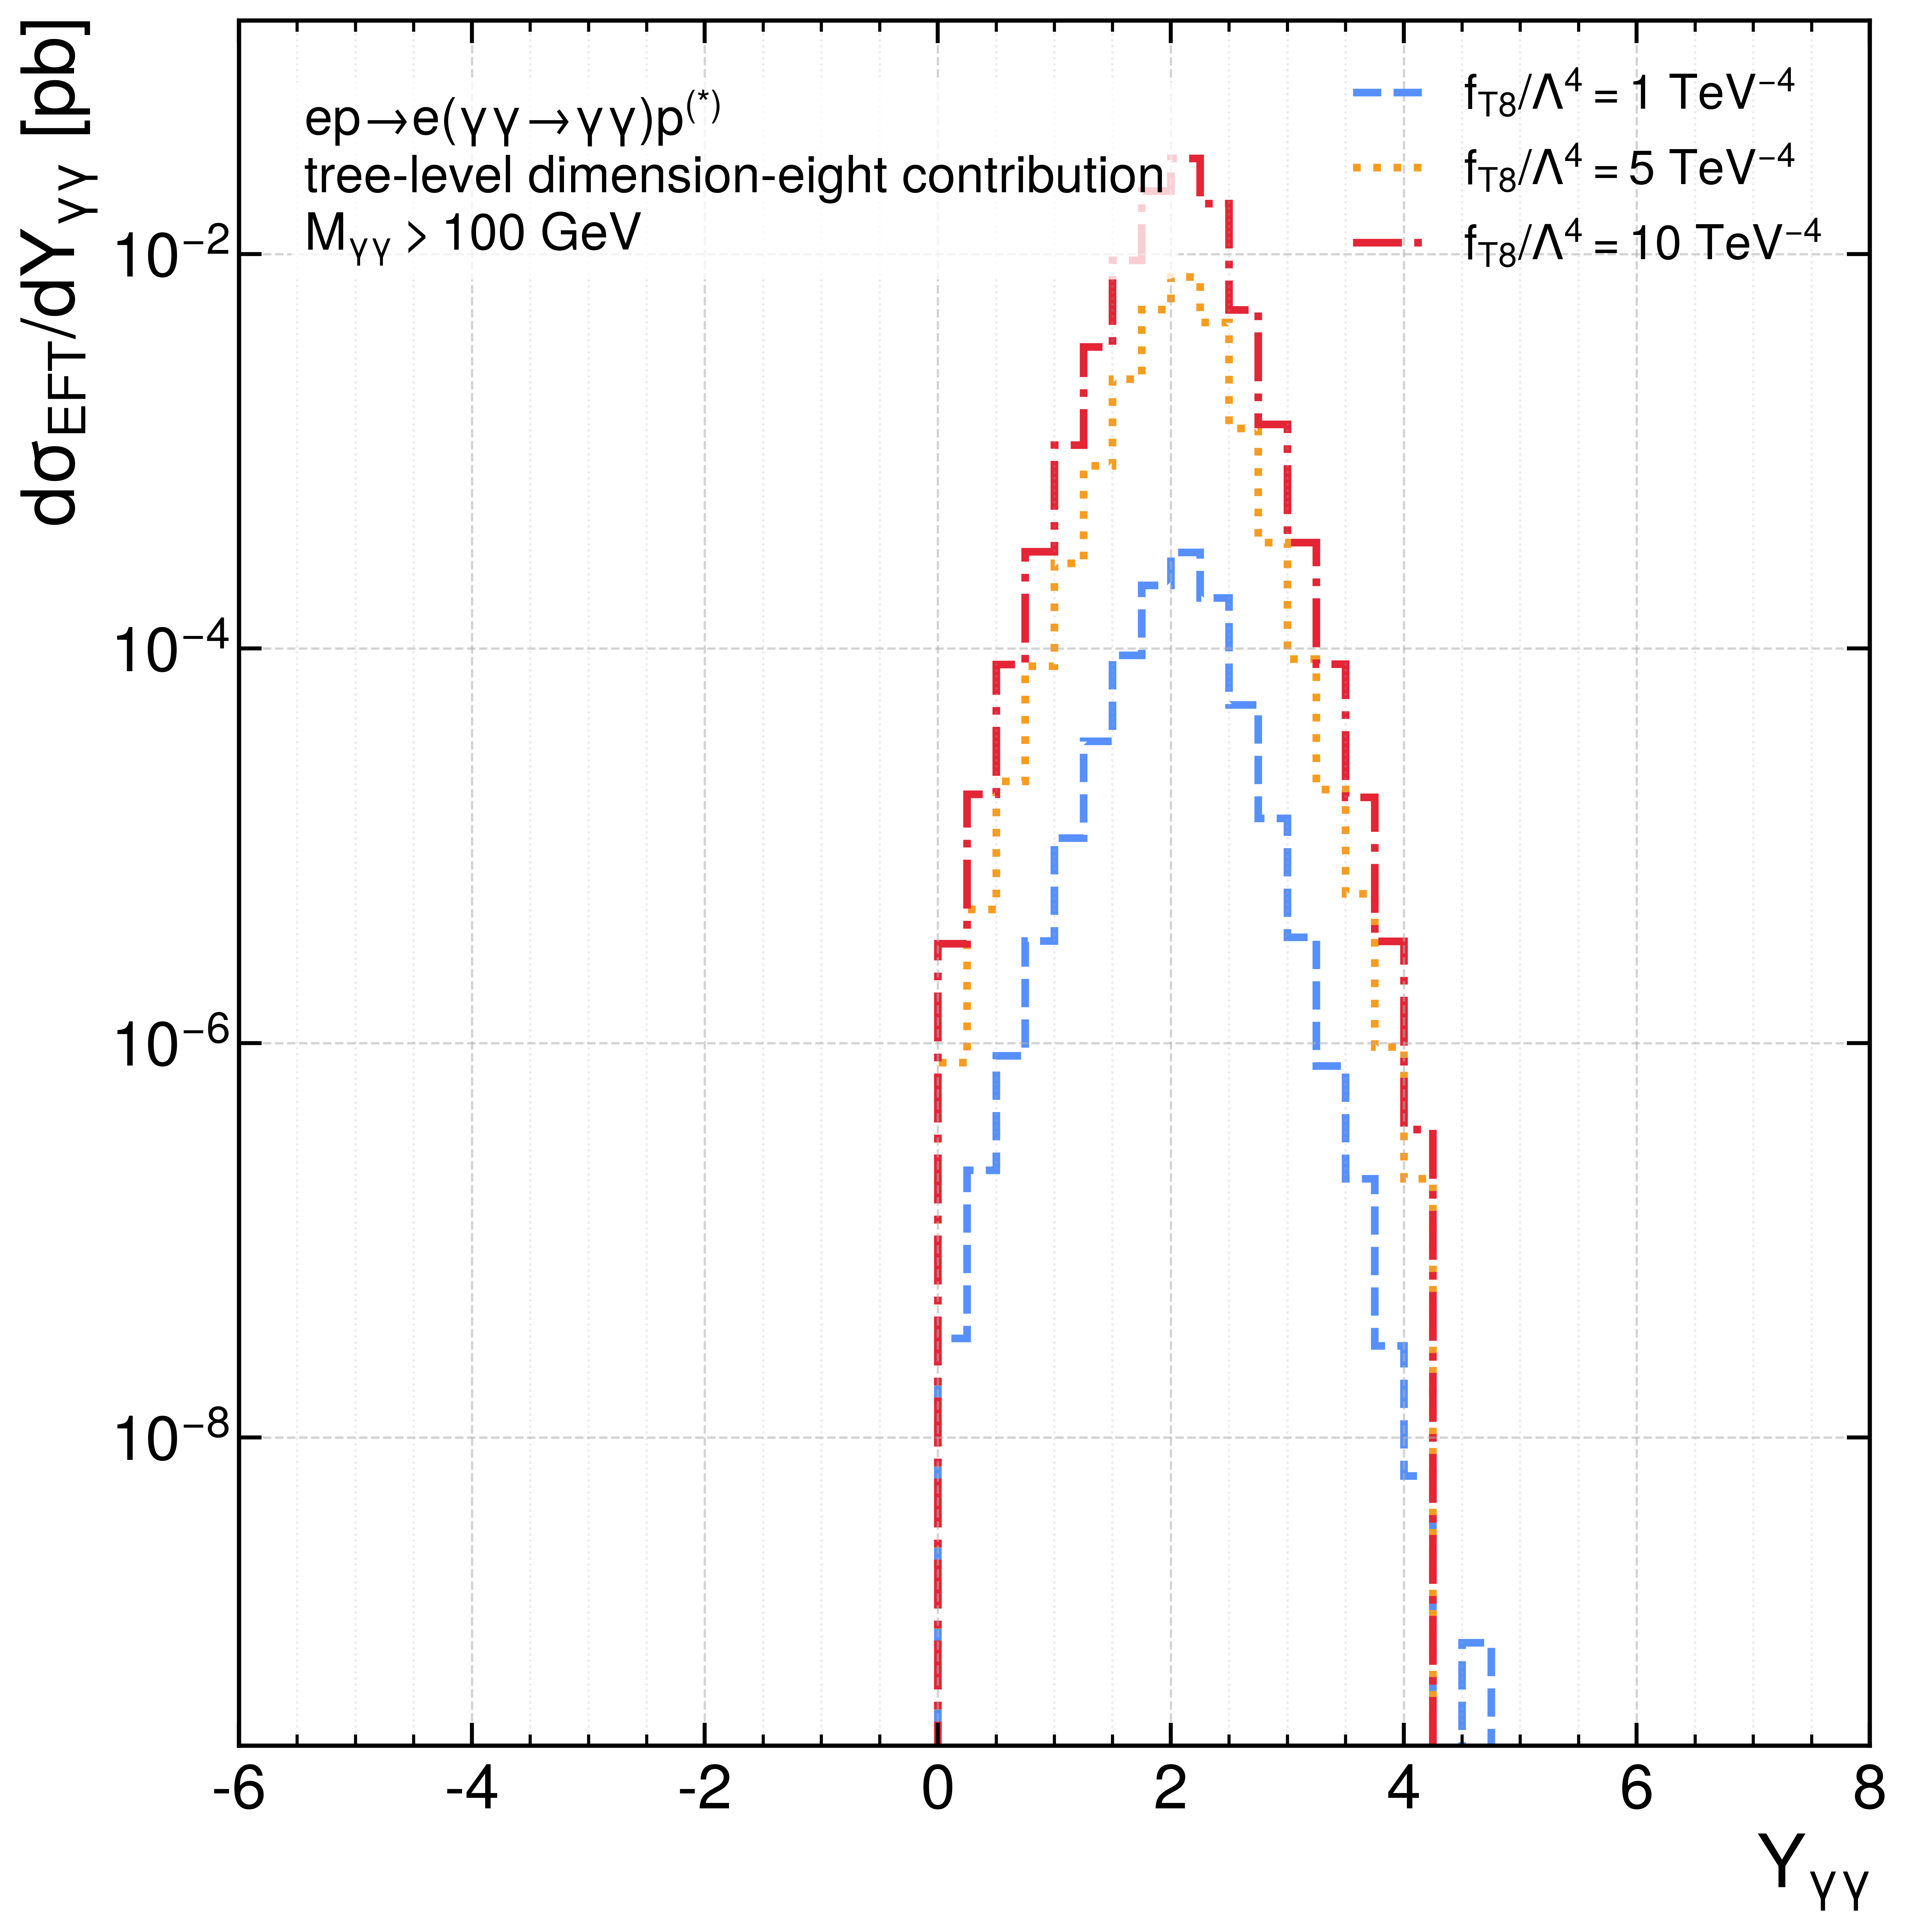

The data file committed next to this chart (first rows):
observable, run_label, sigma_total_pb, generated_events, selected_events, bin_low, bin_high, bin_center, counts, dsigma_pb_per_unit
Yaa, run_06_fT8_1_TeV^-4, 2.275200000000e-04, 1000000, 999564, -6.00000000e+00, -5.75000000e+00, -5.87500000e+00, 0, 0.000000000000e+00
Yaa, run_06_fT8_1_TeV^-4, 2.275200000000e-04, 1000000, 999564, -5.75000000e+00, -5.50000000e+00, -5.62500000e+00, 0, 0.000000000000e+00
Yaa, run_06_fT8_1_TeV^-4, 2.275200000000e-04, 1000000, 999564, -5.50000000e+00, -5.25000000e+00, -5.37500000e+00, 0, 0.000000000000e+00
Yaa, run_06_fT8_1_TeV^-4, 2.275200000000e-04, 1000000, 999564, -5.25000000e+00, -5.00000000e+00, -5.12500000e+00, 0, 0.000000000000e+00
Yaa, run_06_fT8_1_TeV^-4, 2.275200000000e-04, 1000000, 999564, -5.00000000e+00, -4.75000000e+00, -4.87500000e+00, 0, 0.000000000000e+00
Yaa, run_06_fT8_1_TeV^-4, 2.275200000000e-04, 1000000, 999564, -4.75000000e+00, -4.50000000e+00, -4.62500000e+00, 0, 0.000000000000e+00
Yaa, run_06_fT8_1_TeV^-4, 2.275200000000e-04, 1000000, 999564, -4.50000000e+00, -4.25000000e+00, -4.37500000e+00, 0, 0.000000000000e+00
Yaa, run_06_fT8_1_TeV^-4, 2.275200000000e-04, 1000000, 999564, -4.25000000e+00, -4.00000000e+00, -4.12500000e+00, 0, 0.000000000000e+00
Yaa, run_06_fT8_1_TeV^-4, 2.275200000000e-04, 1000000, 999564, -4.00000000e+00, -3.75000000e+00, -3.87500000e+00, 0, 0.000000000000e+00
Yaa, run_06_fT8_1_TeV^-4, 2.275200000000e-04, 1000000, 999564, -3.75000000e+00, -3.50000000e+00, -3.62500000e+00, 0, 0.000000000000e+00
Yaa, run_06_fT8_1_TeV^-4, 2.275200000000e-04, 1000000, 999564, -3.50000000e+00, -3.25000000e+00, -3.37500000e+00, 0, 0.000000000000e+00
Yaa, run_06_fT8_1_TeV^-4, 2.275200000000e-04, 1000000, 999564, -3.25000000e+00, -3.00000000e+00, -3.12500000e+00, 0, 0.000000000000e+00
Yaa, run_06_fT8_1_TeV^-4, 2.275200000000e-04, 1000000, 999564, -3.00000000e+00, -2.75000000e+00, -2.87500000e+00, 0, 0.000000000000e+00
Yaa, run_06_fT8_1_TeV^-4, 2.275200000000e-04, 1000000, 999564, -2.75000000e+00, -2.50000000e+00, -2.62500000e+00, 0, 0.000000000000e+00
Yaa, run_06_fT8_1_TeV^-4, 2.275200000000e-04, 1000000, 999564, -2.50000000e+00, -2.25000000e+00, -2.37500000e+00, 0, 0.000000000000e+00
Yaa, run_06_fT8_1_TeV^-4, 2.275200000000e-04, 1000000, 999564, -2.25000000e+00, -2.00000000e+00, -2.12500000e+00, 0, 0.000000000000e+00
Yaa, run_06_fT8_1_TeV^-4, 2.275200000000e-04, 1000000, 999564, -2.00000000e+00, -1.75000000e+00, -1.87500000e+00, 0, 0.000000000000e+00
Yaa, run_06_fT8_1_TeV^-4, 2.275200000000e-04, 1000000, 999564, -1.75000000e+00, -1.50000000e+00, -1.62500000e+00, 0, 0.000000000000e+00
Yaa, run_06_fT8_1_TeV^-4, 2.275200000000e-04, 1000000, 999564, -1.50000000e+00, -1.25000000e+00, -1.37500000e+00, 0, 0.000000000000e+00
Yaa, run_06_fT8_1_TeV^-4, 2.275200000000e-04, 1000000, 999564, -1.25000000e+00, -1.00000000e+00, -1.12500000e+00, 0, 0.000000000000e+00
Yaa, run_06_fT8_1_TeV^-4, 2.275200000000e-04, 1000000, 999564, -1.00000000e+00, -7.50000000e-01, -8.75000000e-01, 0, 0.000000000000e+00
Yaa, run_06_fT8_1_TeV^-4, 2.275200000000e-04, 1000000, 999564, -7.50000000e-01, -5.00000000e-01, -6.25000000e-01, 0, 0.000000000000e+00
Yaa, run_06_fT8_1_TeV^-4, 2.275200000000e-04, 1000000, 999564, -5.00000000e-01, -2.50000000e-01, -3.75000000e-01, 0, 0.000000000000e+00
Yaa, run_06_fT8_1_TeV^-4, 2.275200000000e-04, 1000000, 999564, -2.50000000e-01, 0.00000000e+00, -1.25000000e-01, 0, 0.000000000000e+00
Yaa, run_06_fT8_1_TeV^-4, 2.275200000000e-04, 1000000, 999564, 0.00000000e+00, 2.50000000e-01, 1.25000000e-01, 35, 3.185280000000e-08
Yaa, run_06_fT8_1_TeV^-4, 2.275200000000e-04, 1000000, 999564, 2.50000000e-01, 5.00000000e-01, 3.75000000e-01, 249, 2.266099200000e-07
Yaa, run_06_fT8_1_TeV^-4, 2.275200000000e-04, 1000000, 999564, 5.00000000e-01, 7.50000000e-01, 6.25000000e-01, 946, 8.609356800000e-07
Yaa, run_06_fT8_1_TeV^-4, 2.275200000000e-04, 1000000, 999564, 7.50000000e-01, 1.00000000e+00, 8.75000000e-01, 3622, 3.296309760000e-06
Yaa, run_06_fT8_1_TeV^-4, 2.275200000000e-04, 1000000, 999564, 1.00000000e+00, 1.25000000e+00, 1.12500000e+00, 12016, 1.093552128000e-05
Yaa, run_06_fT8_1_TeV^-4, 2.275200000000e-04, 1000000, 999564, 1.25000000e+00, 1.50000000e+00, 1.37500000e+00, 37222, 3.387499776000e-05
Yaa, run_06_fT8_1_TeV^-4, 2.275200000000e-04, 1000000, 999564, 1.50000000e+00, 1.75000000e+00, 1.62500000e+00, 101845, 9.268709760000e-05
Yaa, run_06_fT8_1_TeV^-4, 2.275200000000e-04, 1000000, 999564, 1.75000000e+00, 2.00000000e+00, 1.87500000e+00, 230130, 2.094367104000e-04
Yaa, run_06_fT8_1_TeV^-4, 2.275200000000e-04, 1000000, 999564, 2.00000000e+00, 2.25000000e+00, 2.12500000e+00, 337504, 3.071556403200e-04
Yaa, run_06_fT8_1_TeV^-4, 2.275200000000e-04, 1000000, 999564, 2.25000000e+00, 2.50000000e+00, 2.37500000e+00, 199006, 1.811113804800e-04
Yaa, run_06_fT8_1_TeV^-4, 2.275200000000e-04, 1000000, 999564, 2.50000000e+00, 2.75000000e+00, 2.62500000e+00, 56953, 5.183178624000e-05
Yaa, run_06_fT8_1_TeV^-4, 2.275200000000e-04, 1000000, 999564, 2.75000000e+00, 3.00000000e+00, 2.87500000e+00, 15156, 1.379317248000e-05
Yaa, run_06_fT8_1_TeV^-4, 2.275200000000e-04, 1000000, 999564, 3.00000000e+00, 3.25000000e+00, 3.12500000e+00, 3773, 3.433731840000e-06
Yaa, run_06_fT8_1_TeV^-4, 2.275200000000e-04, 1000000, 999564, 3.25000000e+00, 3.50000000e+00, 3.37500000e+00, 842, 7.662873600000e-07
Yaa, run_06_fT8_1_TeV^-4, 2.275200000000e-04, 1000000, 999564, 3.50000000e+00, 3.75000000e+00, 3.62500000e+00, 225, 2.047680000000e-07
Yaa, run_06_fT8_1_TeV^-4, 2.275200000000e-04, 1000000, 999564, 3.75000000e+00, 4.00000000e+00, 3.87500000e+00, 32, 2.912256000000e-08
Yaa, run_06_fT8_1_TeV^-4, 2.275200000000e-04, 1000000, 999564, 4.00000000e+00, 4.25000000e+00, 4.12500000e+00, 7, 6.370560000000e-09
Yaa, run_06_fT8_1_TeV^-4, 2.275200000000e-04, 1000000, 999564, 4.25000000e+00, 4.50000000e+00, 4.37500000e+00, 0, 0.000000000000e+00
Yaa, run_06_fT8_1_TeV^-4, 2.275200000000e-04, 1000000, 999564, 4.50000000e+00, 4.75000000e+00, 4.62500000e+00, 1, 9.100800000000e-10
Yaa, run_06_fT8_1_TeV^-4, 2.275200000000e-04, 1000000, 999564, 4.75000000e+00, 5.00000000e+00, 4.87500000e+00, 0, 0.000000000000e+00
Yaa, run_06_fT8_1_TeV^-4, 2.275200000000e-04, 1000000, 999564, 5.00000000e+00, 5.25000000e+00, 5.12500000e+00, 0, 0.000000000000e+00
Yaa, run_06_fT8_1_TeV^-4, 2.275200000000e-04, 1000000, 999564, 5.25000000e+00, 5.50000000e+00, 5.37500000e+00, 0, 0.000000000000e+00
Yaa, run_06_fT8_1_TeV^-4, 2.275200000000e-04, 1000000, 999564, 5.50000000e+00, 5.75000000e+00, 5.62500000e+00, 0, 0.000000000000e+00
Yaa, run_06_fT8_1_TeV^-4, 2.275200000000e-04, 1000000, 999564, 5.75000000e+00, 6.00000000e+00, 5.87500000e+00, 0, 0.000000000000e+00
Yaa, run_06_fT8_1_TeV^-4, 2.275200000000e-04, 1000000, 999564, 6.00000000e+00, 6.25000000e+00, 6.12500000e+00, 0, 0.000000000000e+00
Yaa, run_06_fT8_1_TeV^-4, 2.275200000000e-04, 1000000, 999564, 6.25000000e+00, 6.50000000e+00, 6.37500000e+00, 0, 0.000000000000e+00
Yaa, run_06_fT8_1_TeV^-4, 2.275200000000e-04, 1000000, 999564, 6.50000000e+00, 6.75000000e+00, 6.62500000e+00, 0, 0.000000000000e+00
Yaa, run_06_fT8_1_TeV^-4, 2.275200000000e-04, 1000000, 999564, 6.75000000e+00, 7.00000000e+00, 6.87500000e+00, 0, 0.000000000000e+00
Yaa, run_06_fT8_1_TeV^-4, 2.275200000000e-04, 1000000, 999564, 7.00000000e+00, 7.25000000e+00, 7.12500000e+00, 0, 0.000000000000e+00
Yaa, run_06_fT8_1_TeV^-4, 2.275200000000e-04, 1000000, 999564, 7.25000000e+00, 7.50000000e+00, 7.37500000e+00, 0, 0.000000000000e+00
Yaa, run_06_fT8_1_TeV^-4, 2.275200000000e-04, 1000000, 999564, 7.50000000e+00, 7.75000000e+00, 7.62500000e+00, 0, 0.000000000000e+00
Yaa, run_06_fT8_1_TeV^-4, 2.275200000000e-04, 1000000, 999564, 7.75000000e+00, 8.00000000e+00, 7.87500000e+00, 0, 0.000000000000e+00
Yaa, run_07_fT8_5_TeV^-4, 5.689900000000e-03, 1000000, 999542, -6.00000000e+00, -5.75000000e+00, -5.87500000e+00, 0, 0.000000000000e+00
Yaa, run_07_fT8_5_TeV^-4, 5.689900000000e-03, 1000000, 999542, -5.75000000e+00, -5.50000000e+00, -5.62500000e+00, 0, 0.000000000000e+00
Yaa, run_07_fT8_5_TeV^-4, 5.689900000000e-03, 1000000, 999542, -5.50000000e+00, -5.25000000e+00, -5.37500000e+00, 0, 0.000000000000e+00
Yaa, run_07_fT8_5_TeV^-4, 5.689900000000e-03, 1000000, 999542, -5.25000000e+00, -5.00000000e+00, -5.12500000e+00, 0, 0.000000000000e+00
... 108 more rows
